Labelled photos from "cropped_dataset", an image-classification folder in vkerem0/visionfortress. The possible labels are: demoman, engineer, heavy, medic, pyro, scout, sniper, soldier, spy.

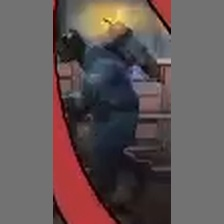
Label: pyro

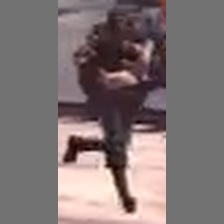
Label: demoman

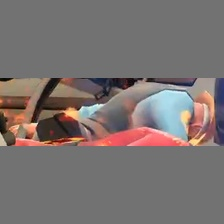
Label: engineer

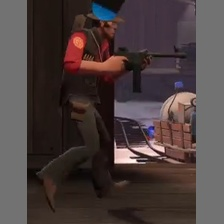
Label: sniper

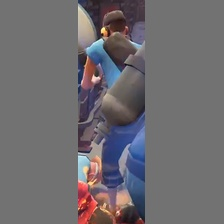
Label: scout

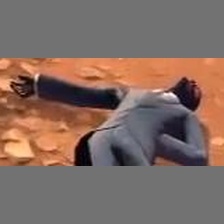
Label: spy
